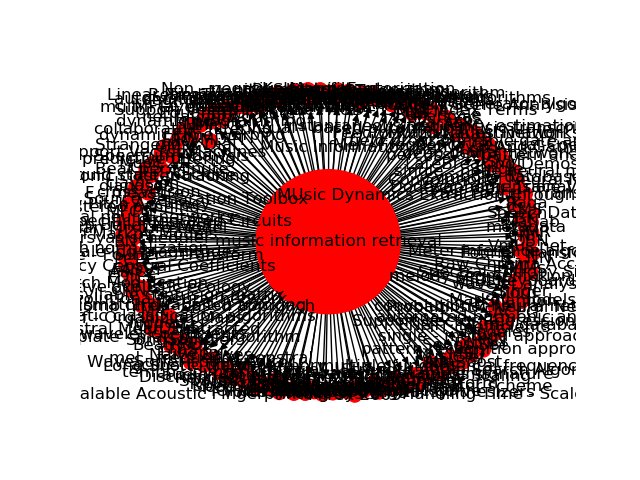

Data behind this chart, as committed beside it:
Source, Target, Type, Weight
19, 5069, Directed, 2
19, 5070, Directed, 2
19, 5087, Directed, 2
19, 5125, Directed, 2
19, 5126, Directed, 2
19, 5154, Directed, 2
19, 5160, Directed, 4
19, 5161, Directed, 2
19, 5179, Directed, 3
19, 5180, Directed, 3
19, 5181, Directed, 3
19, 5182, Directed, 2
19, 5183, Directed, 2
19, 5185, Directed, 5
19, 5219, Directed, 2
19, 5220, Directed, 2
19, 5221, Directed, 2
19, 5311, Directed, 2
19, 5347, Directed, 2
19, 5348, Directed, 2
19, 5360, Directed, 2
19, 5361, Directed, 2
19, 5362, Directed, 2
19, 5412, Directed, 2
19, 5413, Directed, 2
19, 5414, Directed, 2
19, 5415, Directed, 2
19, 5350, Directed, 2
19, 5447, Directed, 2
19, 5449, Directed, 2
19, 5476, Directed, 2
19, 5477, Directed, 2
19, 5490, Directed, 2
19, 5491, Directed, 2
19, 5492, Directed, 2
19, 5493, Directed, 2
19, 5494, Directed, 2
19, 5495, Directed, 2
19, 5496, Directed, 2
19, 5497, Directed, 2
19, 5533, Directed, 2
19, 5534, Directed, 2
19, 5535, Directed, 2
19, 5536, Directed, 2
19, 5540, Directed, 3
19, 5541, Directed, 2
19, 5542, Directed, 2
19, 5543, Directed, 2
19, 5562, Directed, 2
19, 5564, Directed, 2
19, 5624, Directed, 2
19, 5625, Directed, 2
19, 5626, Directed, 3
19, 5627, Directed, 2
19, 5628, Directed, 2
19, 5629, Directed, 2
19, 5630, Directed, 2
19, 5610, Directed, 2
19, 5631, Directed, 2
19, 5365, Directed, 2
... 154 more rows
